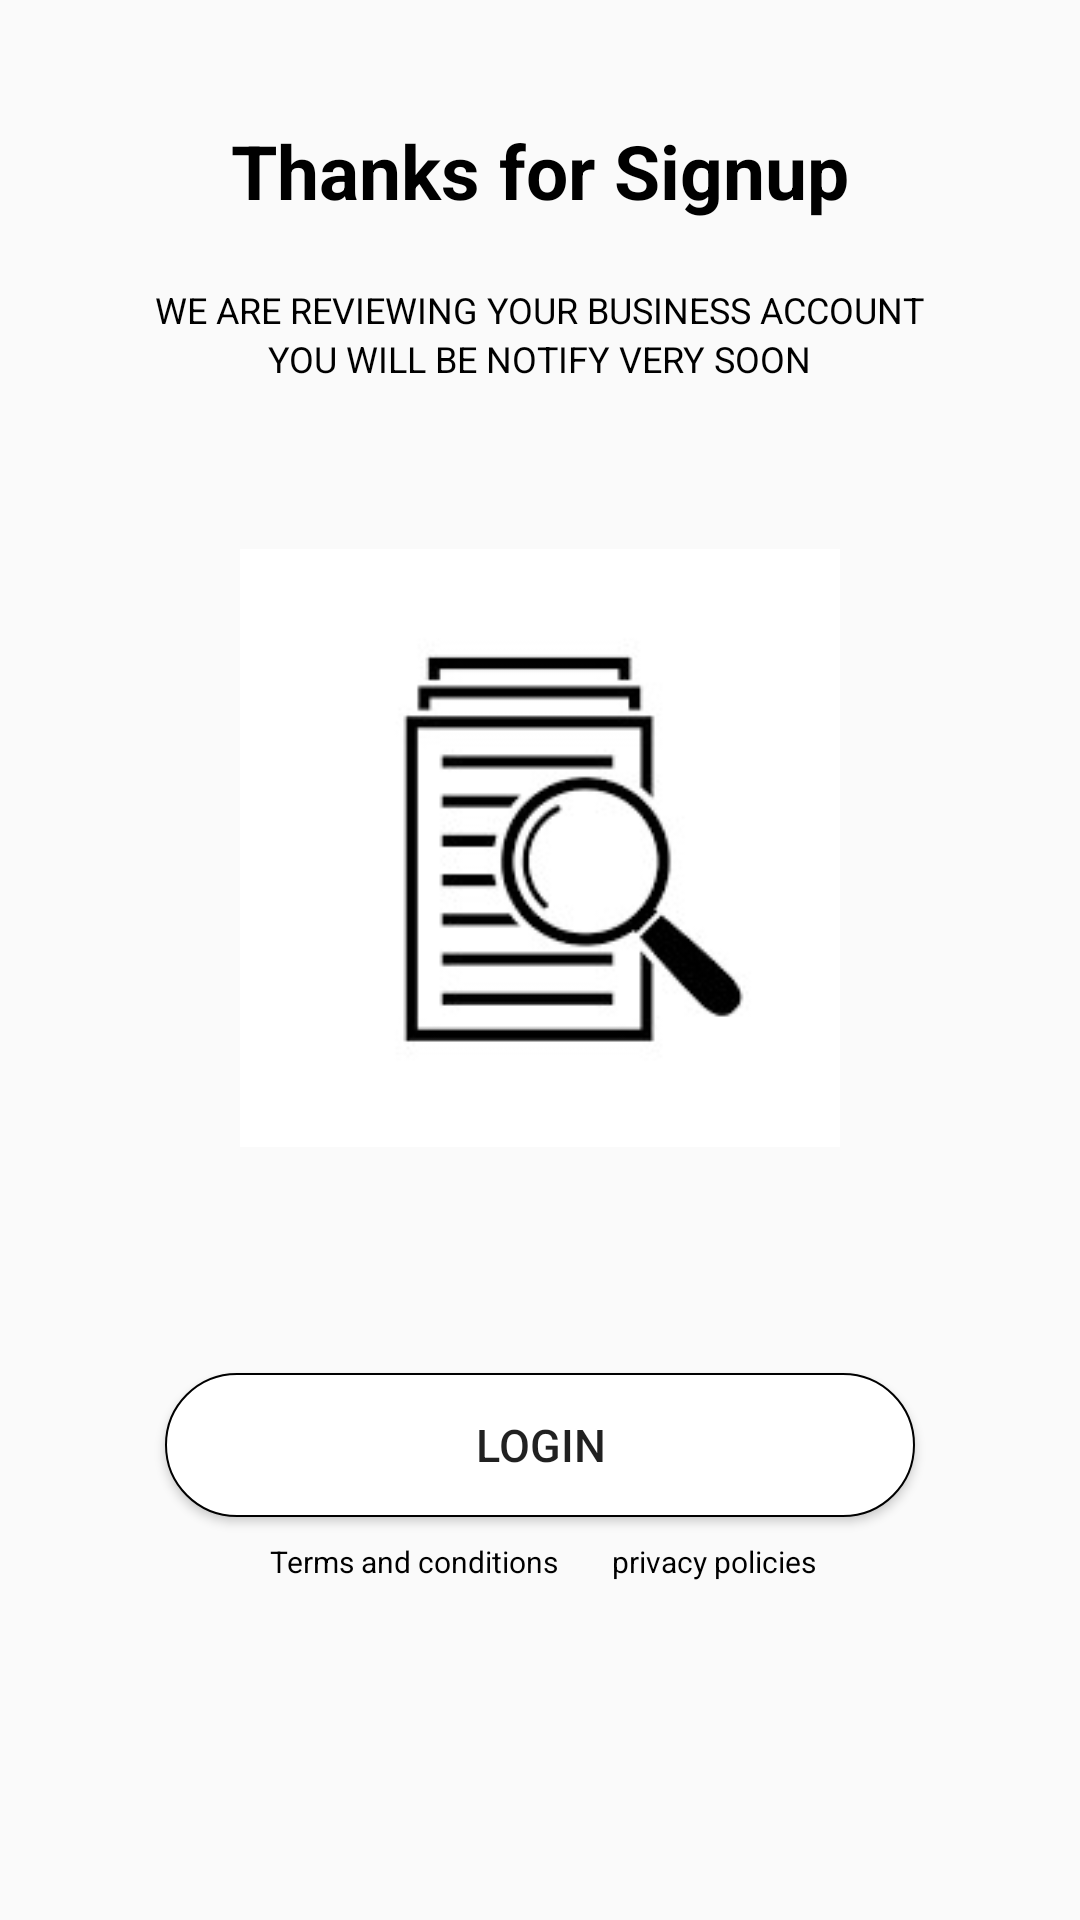

This screen was rendered from an Android layout file. Write that file and the resources it references.
<!-- AndroidManifest.xml: application theme AppTheme -->
<!-- res/layout/activity_complete__signup.xml -->
<?xml version="1.0" encoding="utf-8"?>
<LinearLayout xmlns:android="http://schemas.android.com/apk/res/android"
    xmlns:app="http://schemas.android.com/apk/res-auto"
    xmlns:tools="http://schemas.android.com/tools"
    android:layout_width="match_parent"
    android:layout_height="match_parent"
    android:orientation="vertical"
    tools:context=".Complete_Signup">

    <TextView
        android:layout_width="wrap_content"
        android:layout_height="40dp"
        android:text="Thanks for Signup"
        android:textSize="25dp"
        android:textStyle="bold"
        android:textColor="@color/black"
        android:layout_marginTop="40dp"
        android:layout_gravity="center"/>

    <TextView
        android:layout_width="wrap_content"
        android:layout_height="wrap_content"
        android:layout_marginTop="15dp"
        android:layout_gravity="center"
        android:text="WE ARE REVIEWING YOUR BUSINESS ACCOUNT"
        android:textColor="@color/black"
        android:textSize="12dp" />
    <TextView
        android:layout_width="wrap_content"
        android:layout_height="wrap_content"
        android:layout_gravity="center"
        android:text="YOU WILL BE NOTIFY VERY SOON"
        android:textColor="@color/black"
        android:textSize="12dp" />

    <ImageView
        android:layout_width="200dp"
        android:layout_height="250dp"
        android:src="@drawable/compelete_sign_pic"
        android:layout_gravity="center"
        android:layout_marginTop="30dp" />


    <Button
        android:layout_width="250dp"
        android:layout_height="48dp"
        android:layout_gravity="center"
        android:layout_marginTop="50dp"
        android:background="@drawable/round_btn_style"
        android:gravity="center"
        android:text="LOGIN"
        android:textSize="15dp" />


    <LinearLayout
        android:layout_width="200dp"
        android:layout_height="wrap_content"
        android:layout_marginTop="8dp"
        android:orientation="horizontal"
        android:layout_gravity="center">

        <TextView
            android:layout_width="wrap_content"
            android:layout_height="wrap_content"
            android:layout_marginStart="10dp"
            android:layout_weight="1"
            android:text="Terms and conditions"
            android:textColor="@color/black"
            android:textSize="10dp" />

        <TextView
            android:layout_width="wrap_content"
            android:layout_height="wrap_content"
            android:layout_marginStart="10dp"
            android:layout_weight="1"
            android:gravity="start"
            android:text="privacy policies"
            android:textColor="@color/black"
            android:textSize="10dp" />

    </LinearLayout>



</LinearLayout>
<!-- resources referenced by this layout -->
<resources>
  <color name="black">#000000</color>
  <!-- drawable compelete_sign_pic: jpg bitmap (drawable-v24, 29703 bytes) -->
  <!-- drawable round_btn_style (drawable) -->
  <?xml version="1.0" encoding="utf-8"?>
  <shape xmlns:android="http://schemas.android.com/apk/res/android"
      android:shape="rectangle">
  
      <solid android:color="@color/white"/>
      <stroke android:width="2px" android:color="#000000"/>
      <corners android:radius="270dp"/>
  
  </shape>
  <style name="AppTheme" parent="Theme.AppCompat.Light">
          
          <item name="colorPrimary">@color/colorPrimary</item>
          <item name="colorPrimaryDark">@color/colorPrimaryDark</item>
          <item name="colorAccent">@color/colorAccent</item>
      </style>
  <color name="white">#ffffff</color>
  <color name="colorPrimary">#ffffff</color>
  <color name="colorPrimaryDark">#ffffff</color>
  <color name="colorAccent">#03DAC5</color>
</resources>
